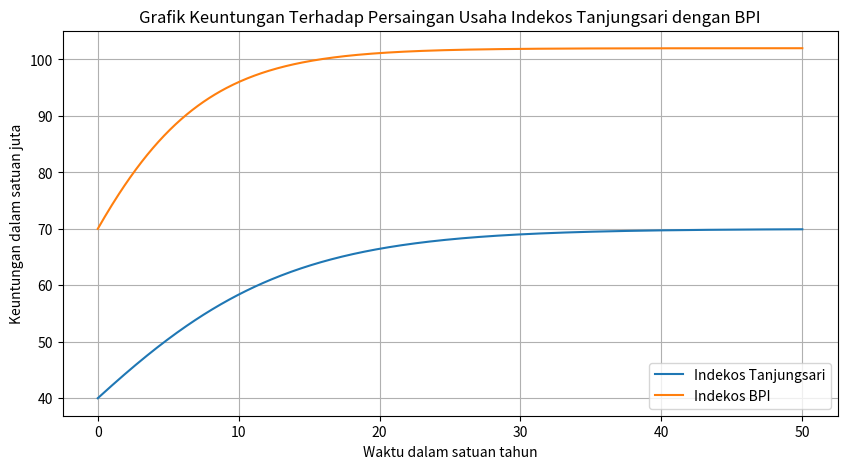

Python code for this plot:
import numpy as np
from scipy.integrate import odeint
import matplotlib.pyplot as plt

# Definisikan parameter untuk model matematika
r = 0.13243  # Laju pertumbuhan keuntungan Indekos Tanjungsari
s = 0.19901   # Laju pertumbuhan keuntungan Indekos BPI
a = 5.619*10**(-8)  # Laju laju kompetisi indekos Tanjungsari 
b = 2.804*10**(-8)  # Laju laju kompetisi indekos BPI 
alpha = 70  #juta # keuntungan maksimum indekos Tanjungsari
beta = 102   #juta # keuntungan maksimum indekos BPI

# Definisikan fungsi yang mendeskripsikan sistem ODE
def lotka_volterra(y, t, r, a, s, b, alpha, beta):
    X, Y = y
    dydt = [r * X * (1 - (X/alpha)) - a * X * Y,
            s * Y * (1 - (Y/beta)) - b * Y * X]
    return dydt

# Kondisi awal
y0 = [40, 70] #juta

# Waktu di mana solusi harus dihitung
t = np.linspace(0, 50, 500)

# Panggil odeint untuk menyelesaikan sistem ODE
sol = odeint(lotka_volterra, y0, t, args=(r, a, s, b, alpha, beta))

# Ekstrak solusi untuk X dan Y
X = sol[:, 0]
Y = sol[:, 1]

# Cetak hasil angkanya
print("Waktu\tKeuntungan TS\tKeuntungan BPI")
for i in range(len(t)):
    print(f"{t[i]:.2f}\t{X[i]:.2f}\t\t{Y[i]:.2f}")


# Plot hasilnya
plt.figure(figsize=(10, 5))
plt.plot(t, X, label='Indekos Tanjungsari')
plt.plot(t, Y, label='Indekos BPI')
plt.xlabel('Waktu dalam satuan tahun')
plt.ylabel('Keuntungan dalam satuan juta')
plt.title('Grafik Keuntungan Terhadap Persaingan Usaha Indekos Tanjungsari dengan BPI')
plt.legend()
plt.grid(True)
plt.show()

print(50*"=")
# Temukan indeks yang paling dekat dengan t disekitar n
t_target = 00
index1 = (np.abs(t - t_target)).argmin()
t_target = 10
index2 = (np.abs(t - t_target)).argmin()
t_target = 20
index3 = (np.abs(t - t_target)).argmin()
t_target = 30
index4 = (np.abs(t - t_target)).argmin()
t_target = 40
index5 = (np.abs(t - t_target)).argmin()
t_target6 = 50
index6 = (np.abs(t - t_target6)).argmin()

# Dapatkan hasil keuntungan ketika t = n
keuntungan_TS1 = X[index1]
keuntungan_BPI1 = Y[index1]
keuntungan_TS2 = X[index2]
keuntungan_BPI2 = Y[index2]
keuntungan_TS3 = X[index3]
keuntungan_BPI3= Y[index3]
keuntungan_TS4 = X[index4]
keuntungan_BPI4= Y[index4]
keuntungan_TS5 = X[index5]
keuntungan_BPI5= Y[index5]
keuntungan_TS6 = X[index6]
keuntungan_BPI6= Y[index6]

# Cetak hasilnya
print("Waktu\tKeuntungan TS\tKeuntungan BPI")
print(f"{t[index1]:.0f}\t{keuntungan_TS1:.2f}\t\t{keuntungan_BPI1:.2f} ")
print(f"{t[index2]:.0f}\t{keuntungan_TS2:.2f}\t\t{keuntungan_BPI2:.2f} ")
print(f"{t[index3]:.0f}\t{keuntungan_TS3:.2f}\t\t{keuntungan_BPI3:.2f} ")
print(f"{t[index4]:.0f}\t{keuntungan_TS4:.2f}\t\t{keuntungan_BPI4:.2f} ")
print(f"{t[index5]:.0f}\t{keuntungan_TS5:.2f}\t\t{keuntungan_BPI5:.2f} ")
print(f"{t[index6]:.0f}\t{keuntungan_TS6:.2f}\t\t{keuntungan_BPI6:.2f} ")
